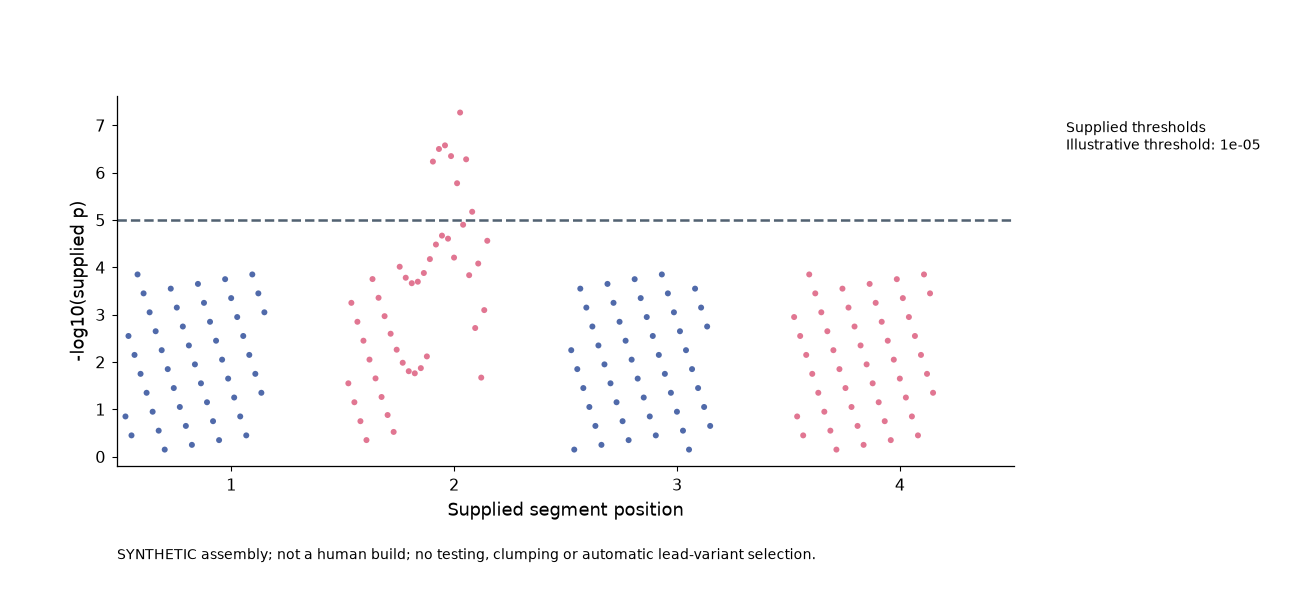

The table this chart was drawn from, first rows:
variant_id	chromosome	position	pvalue
V1_00	1	10000	0.1413
V1_01	1	20000	0.002818
V1_02	1	30000	0.3548
V1_03	1	40000	0.007079
V1_04	1	50000	0.0001413
V1_05	1	60000	0.01778
V1_06	1	70000	0.0003548
V1_07	1	80000	0.04467
V1_08	1	90000	0.0008913
V1_09	1	100000	0.1122
V1_10	1	110000	0.002239
V1_11	1	120000	0.2818
V1_12	1	130000	0.005623
V1_13	1	140000	0.7079
V1_14	1	150000	0.01413
V1_15	1	160000	0.0002818
V1_16	1	170000	0.03548
V1_17	1	180000	0.0007079
V1_18	1	190000	0.08913
V1_19	1	200000	0.001778
V1_20	1	210000	0.2239
V1_21	1	220000	0.004467
V1_22	1	230000	0.5623
V1_23	1	240000	0.01122
V1_24	1	250000	0.0002239
V1_25	1	260000	0.02818
V1_26	1	270000	0.0005623
V1_27	1	280000	0.07079
V1_28	1	290000	0.001413
V1_29	1	300000	0.1778
V1_30	1	310000	0.003548
V1_31	1	320000	0.4467
V1_32	1	330000	0.008913
V1_33	1	340000	0.0001778
V1_34	1	350000	0.02239
V1_35	1	360000	0.0004467
V1_36	1	370000	0.05623
V1_37	1	380000	0.001122
V1_38	1	390000	0.1413
V1_39	1	400000	0.002818
V1_40	1	410000	0.3548
V1_41	1	420000	0.007079
V1_42	1	430000	0.0001413
V1_43	1	440000	0.01778
V1_44	1	450000	0.0003548
V1_45	1	460000	0.04467
V1_46	1	470000	0.0008913
V2_00	2	10000	0.02818
V2_01	2	20000	0.0005623
V2_02	2	30000	0.07079
V2_03	2	40000	0.001412
V2_04	2	50000	0.1778
V2_05	2	60000	0.003545
V2_06	2	70000	0.446
V2_07	2	80000	0.008887
V2_08	2	90000	0.0001769
V2_09	2	100000	0.02219
V2_10	2	110000	0.0004398
V2_11	2	120000	0.05478
V2_12	2	130000	0.001075
... 128 more rows
